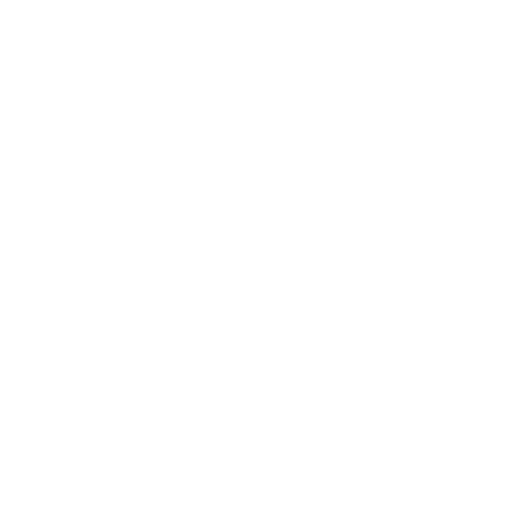
t = 0.00 s
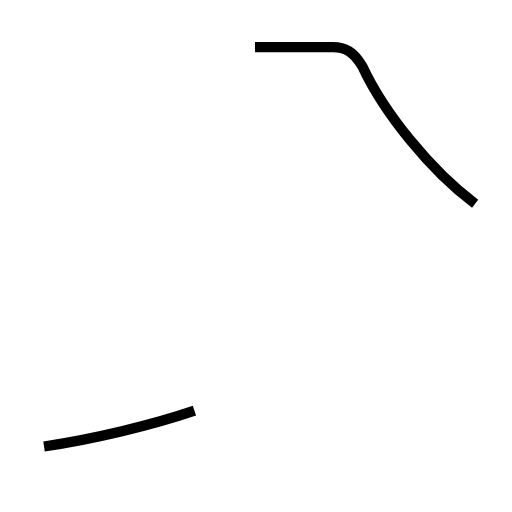
t = 1.32 s
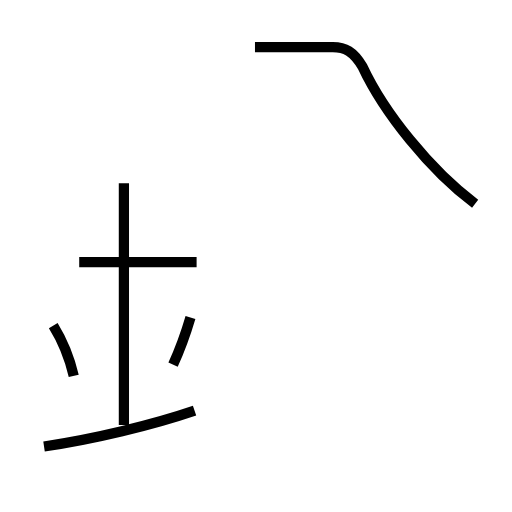
t = 2.68 s
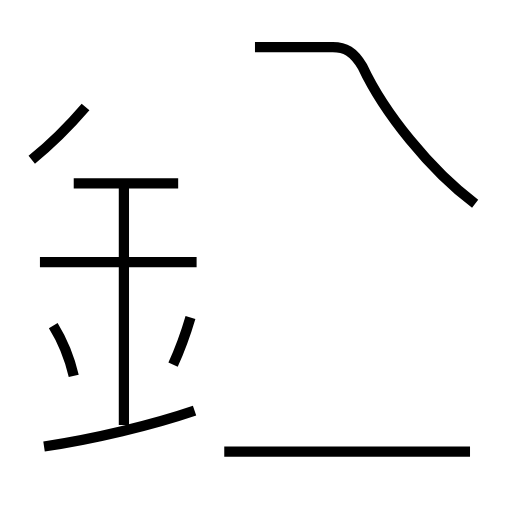
t = 4.04 s
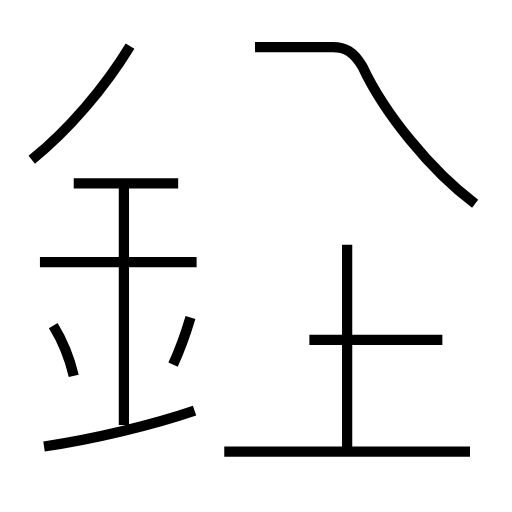
t = 5.25 s
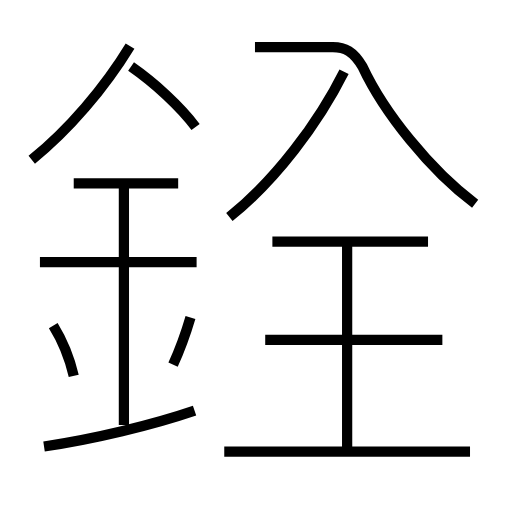
t = 6.64 s

The animated SVG that drew these frames (rendered in a browser with its animation timeline set to each time). Animation: 14 SMIL elements (animate=14); one cycle of 6.64 s.

<?xml version='1.0' encoding='utf-8'?>
<svg viewBox="0.0 -6.0 50.0 50.0" version="1.1" xmlns="http://www.w3.org/2000/svg"><rect x="-1000" y="-1000" width="2000" height="2000" stroke="white" fill="white" /><g style="fill:none;stroke:#000000;stroke-width:1"><path d="M 46.4 -24.1 C 42.0 -27.4 37.5 -33.0 35.4 -37.5 C 34.5 -39.0 33.7 -39.4 32.5 -39.4 L 24.9 -39.4 " transform="translate(0.0 38.0)" stroke-dasharray="28.752553981459318" stroke-dashoffset="28.752553981459318"><animate attributeName="stroke-dashoffset" from="28.752553981459318" to="0" dur="0.8625766194437795s" begin="0s" fill="freeze" /></path><path d="M 4.3 -0.4 C 9.1 -1.1 14.9 -2.5 19.0 -3.9 " transform="translate(0.0 38.0)" stroke-dasharray="15.129262834733233" stroke-dashoffset="15.129262834733233"><animate attributeName="stroke-dashoffset" from="15.129262834733233" to="0" dur="0.45387788504199694s" begin="0.8625766194437795s" fill="freeze" /></path><path d="M 7.2 -7.3 C 6.8 -9.0 6.0 -10.9 5.2 -12.2 " transform="translate(0.0 38.0)" stroke-dasharray="5.312366148894571" stroke-dashoffset="5.312366148894571"><animate attributeName="stroke-dashoffset" from="5.312366148894571" to="0" dur="0.15937098446683715s" begin="1.3164545044857765s" fill="freeze" /></path><path d="M 12.1 -2.5 L 12.1 -26.1 " transform="translate(0.0 38.0)" stroke-dasharray="23.6" stroke-dashoffset="23.6"><animate attributeName="stroke-dashoffset" from="23.6" to="0" dur="0.708s" begin="1.4758254889526137s" fill="freeze" /></path><path d="M 16.9 -8.4 C 17.5 -9.7 18.1 -11.3 18.6 -13.0 " transform="translate(0.0 38.0)" stroke-dasharray="4.908265456390707" stroke-dashoffset="4.908265456390707"><animate attributeName="stroke-dashoffset" from="4.908265456390707" to="0" dur="0.1472479636917212s" begin="2.1838254889526136s" fill="freeze" /></path><path d="M 19.2 -18.4 L 3.9 -18.4 " transform="translate(0.0 38.0)" stroke-dasharray="15.299999999999999" stroke-dashoffset="15.299999999999999"><animate attributeName="stroke-dashoffset" from="15.299999999999999" to="0" dur="0.45899999999999996s" begin="2.331073452644335s" fill="freeze" /></path><path d="M 45.9 0.1 L 21.9 0.1 " transform="translate(0.0 38.0)" stroke-dasharray="24.0" stroke-dashoffset="24.0"><animate attributeName="stroke-dashoffset" from="24.0" to="0" dur="0.72s" begin="2.790073452644335s" fill="freeze" /></path><path d="M 17.4 -26.1 L 7.2 -26.1 " transform="translate(0.0 38.0)" stroke-dasharray="10.2" stroke-dashoffset="10.2"><animate attributeName="stroke-dashoffset" from="10.2" to="0" dur="0.306s" begin="3.5100734526443347s" fill="freeze" /></path><path d="M 3.1 -28.4 C 6.7 -31.3 10.2 -35.4 12.7 -39.5 " transform="translate(0.0 38.0)" stroke-dasharray="14.743480756846328" stroke-dashoffset="14.743480756846328"><animate attributeName="stroke-dashoffset" from="14.743480756846328" to="0" dur="0.44230442270538983s" begin="3.8160734526443347s" fill="freeze" /></path><path d="M 33.9 -0.1 L 33.9 -20.1 " transform="translate(0.0 38.0)" stroke-dasharray="20.0" stroke-dashoffset="20.0"><animate attributeName="stroke-dashoffset" from="20.0" to="0" dur="0.6s" begin="4.258377875349725s" fill="freeze" /></path><path d="M 43.2 -10.8 L 25.9 -10.8 " transform="translate(0.0 38.0)" stroke-dasharray="17.300000000000004" stroke-dashoffset="17.300000000000004"><animate attributeName="stroke-dashoffset" from="17.300000000000004" to="0" dur="0.5190000000000001s" begin="4.858377875349724s" fill="freeze" /></path><path d="M 19.1 -31.6 C 17.6 -33.6 15.1 -35.9 12.8 -37.5 " transform="translate(0.0 38.0)" stroke-dasharray="8.663120125631632" stroke-dashoffset="8.663120125631632"><animate attributeName="stroke-dashoffset" from="8.663120125631632" to="0" dur="0.259893603768949s" begin="5.377377875349724s" fill="freeze" /></path><path d="M 41.8 -20.4 L 26.6 -20.4 " transform="translate(0.0 38.0)" stroke-dasharray="15.199999999999996" stroke-dashoffset="15.199999999999996"><animate attributeName="stroke-dashoffset" from="15.199999999999996" to="0" dur="0.45599999999999985s" begin="5.637271479118674s" fill="freeze" /></path><path d="M 22.4 -22.8 C 26.9 -26.4 31.1 -32.0 33.6 -37.0" transform="translate(0.0 38.0)" stroke-dasharray="18.212182518270726" stroke-dashoffset="18.212182518270726"><animate attributeName="stroke-dashoffset" from="18.212182518270726" to="0" dur="0.5463654755481218s" begin="6.093271479118673s" fill="freeze" /></path></g></svg>
